Photos from the image-classification dataset "splits" in the GitHub repository Varshapandey-8757/Kidney_stone_Detection_system. Its 2 classes are: normal, stone.

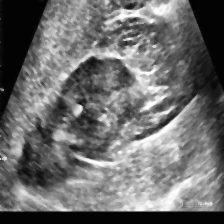
Label: stone

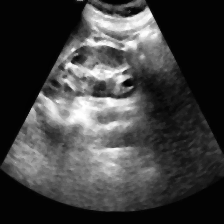
Label: normal

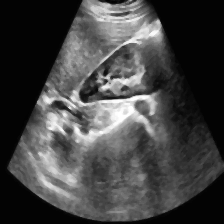
Label: normal

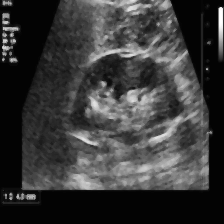
Label: stone

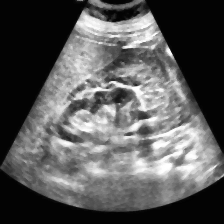
Label: normal

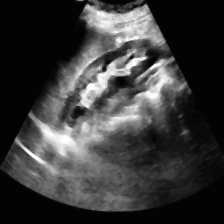
Label: normal
